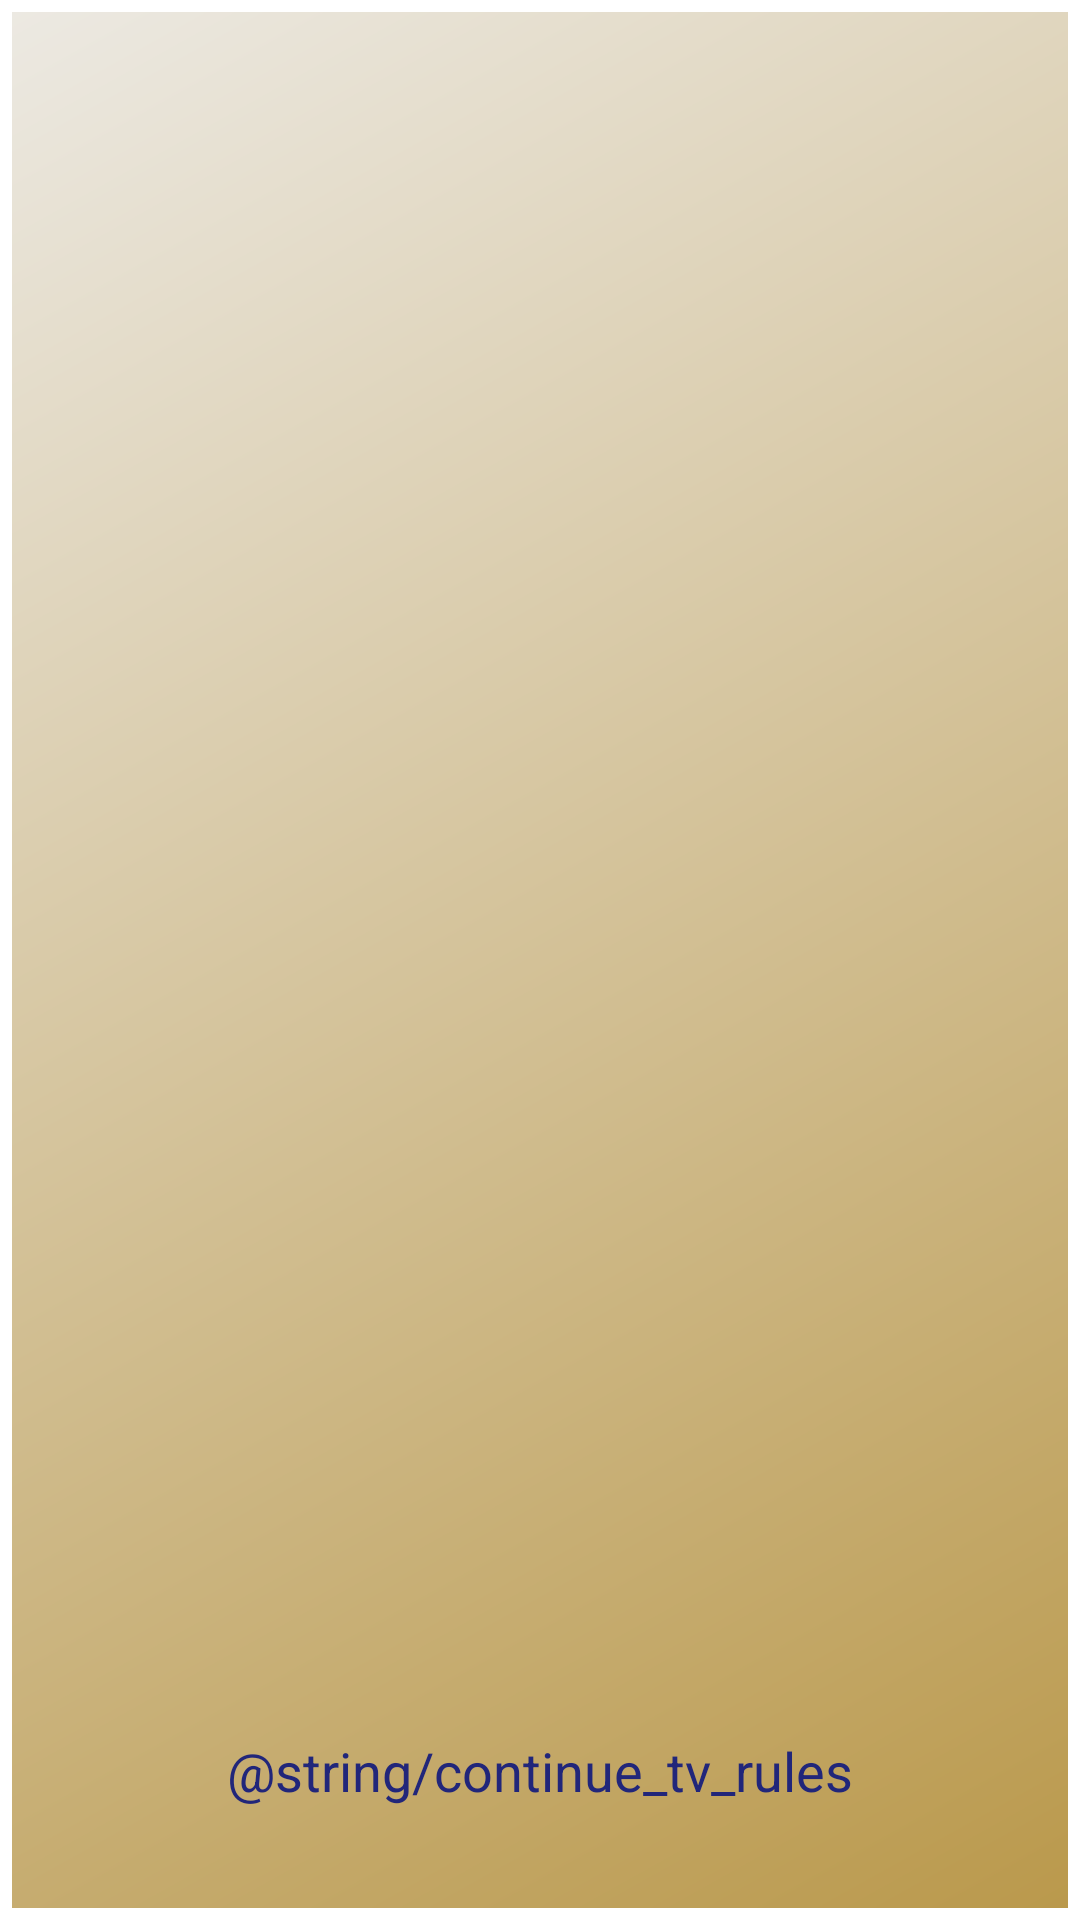

Android layout source for this screen:
<!-- AndroidManifest.xml: application theme Theme.Journal1000 -->
<!-- res/layout/fragment_rules.xml -->
<?xml version="1.0" encoding="utf-8"?>
<LinearLayout
    xmlns:android="http://schemas.android.com/apk/res/android"
    xmlns:app="http://schemas.android.com/apk/res-auto"
    xmlns:tools="http://schemas.android.com/tools"
    android:layout_width="match_parent"
    android:layout_height="match_parent"
    android:background="@android:color/transparent">

    <androidx.constraintlayout.widget.ConstraintLayout
        android:layout_width="match_parent"
        android:layout_height="match_parent"
        android:layout_margin="4dp"
        android:background="@drawable/background_fragment_gradient">

    <TextView
        android:id="@+id/tv_rules"
        android:layout_width="match_parent"
        android:layout_height="match_parent"
        android:layout_marginTop="6dp"
        android:layout_marginBottom="72dp"
        android:padding="8dp"
        app:layout_constraintTop_toTopOf="parent"
        app:layout_constraintBottom_toBottomOf="parent"
        android:textSize="14sp"
        android:scrollbars="vertical"
        tools:text="Domestic text chanel"
    />

    <TextView
        android:id="@+id/tv_ok_rules"
        android:layout_width="wrap_content"
        android:layout_height="wrap_content"
        android:text="@string/continue_tv_rules"
        style="@style/TextViewButtonFragment"
        android:layout_marginTop="16dp"
        android:layout_marginBottom="36dp"
        app:layout_constraintStart_toStartOf="parent"
        app:layout_constraintEnd_toEndOf="parent"
        app:layout_constraintBottom_toBottomOf="parent"
        app:layout_constraintTop_toBottomOf="@id/tv_rules"
        />

    </androidx.constraintlayout.widget.ConstraintLayout>
</LinearLayout>
<!-- resources referenced by this layout -->
<resources>
  <!-- drawable background_fragment_gradient (drawable) -->
  <?xml version="1.0" encoding="utf-8"?>
  <shape xmlns:android="http://schemas.android.com/apk/res/android"
      android:shape="rectangle">
      <gradient
          android:startColor="#BA994C"
          android:endColor="#ECE9E2"
          android:angle="135" />
  </shape>
  <style name="TextViewButtonFragment">
          <item name="android:textSize">18sp</item>
          <item name="android:textColor">@color/color_text_button</item>
          <item name="fontFamily">@font/comediantdecor</item>
          <item name="android:clickable">true</item>
          <item name="android:foreground">?attr/selectableItemBackgroundBorderless</item>
      </style>
  <style name="Theme.Journal1000" parent="Theme.MaterialComponents.DayNight.DarkActionBar">
  
          
          <item name="colorPrimary">@color/color_primary</item>
          <item name="colorPrimaryVariant">@color/color_primary_dark</item>
          <item name="colorOnPrimary">@color/color_surface</item>
          
          <item name="colorSecondary">#D3121105</item>
          <item name="colorSecondaryVariant">@color/color_accent_dark</item>
          <item name="colorOnSecondary">@android:color/white</item>
          
          <item name="android:statusBarColor" tools:targetApi="l">?attr/colorPrimaryVariant</item>
          
          <item name="windowNoTitle">true</item>
          <item name="windowActionBar">false</item>
  
          <item name="android:navigationBarColor">@android:color/black</item>
  
          <item name="android:itemTextAppearance">@style/CustomTextItems</item>
  
  
  
          
      </style>
  <color name="color_text_button">#21267A</color>
  <color name="color_primary">#131012</color>
  <color name="color_primary_dark">#1B0510</color>
  <color name="color_surface">#B7B9BB</color>
  <color name="color_accent_dark">#D64141</color>
  <style name="CustomTextItems" parent="@android:style/TextAppearance.Widget.IconMenu.Item">
          <item name="android:fontFamily">@font/comediantdecor</item>
      </style>
</resources>
